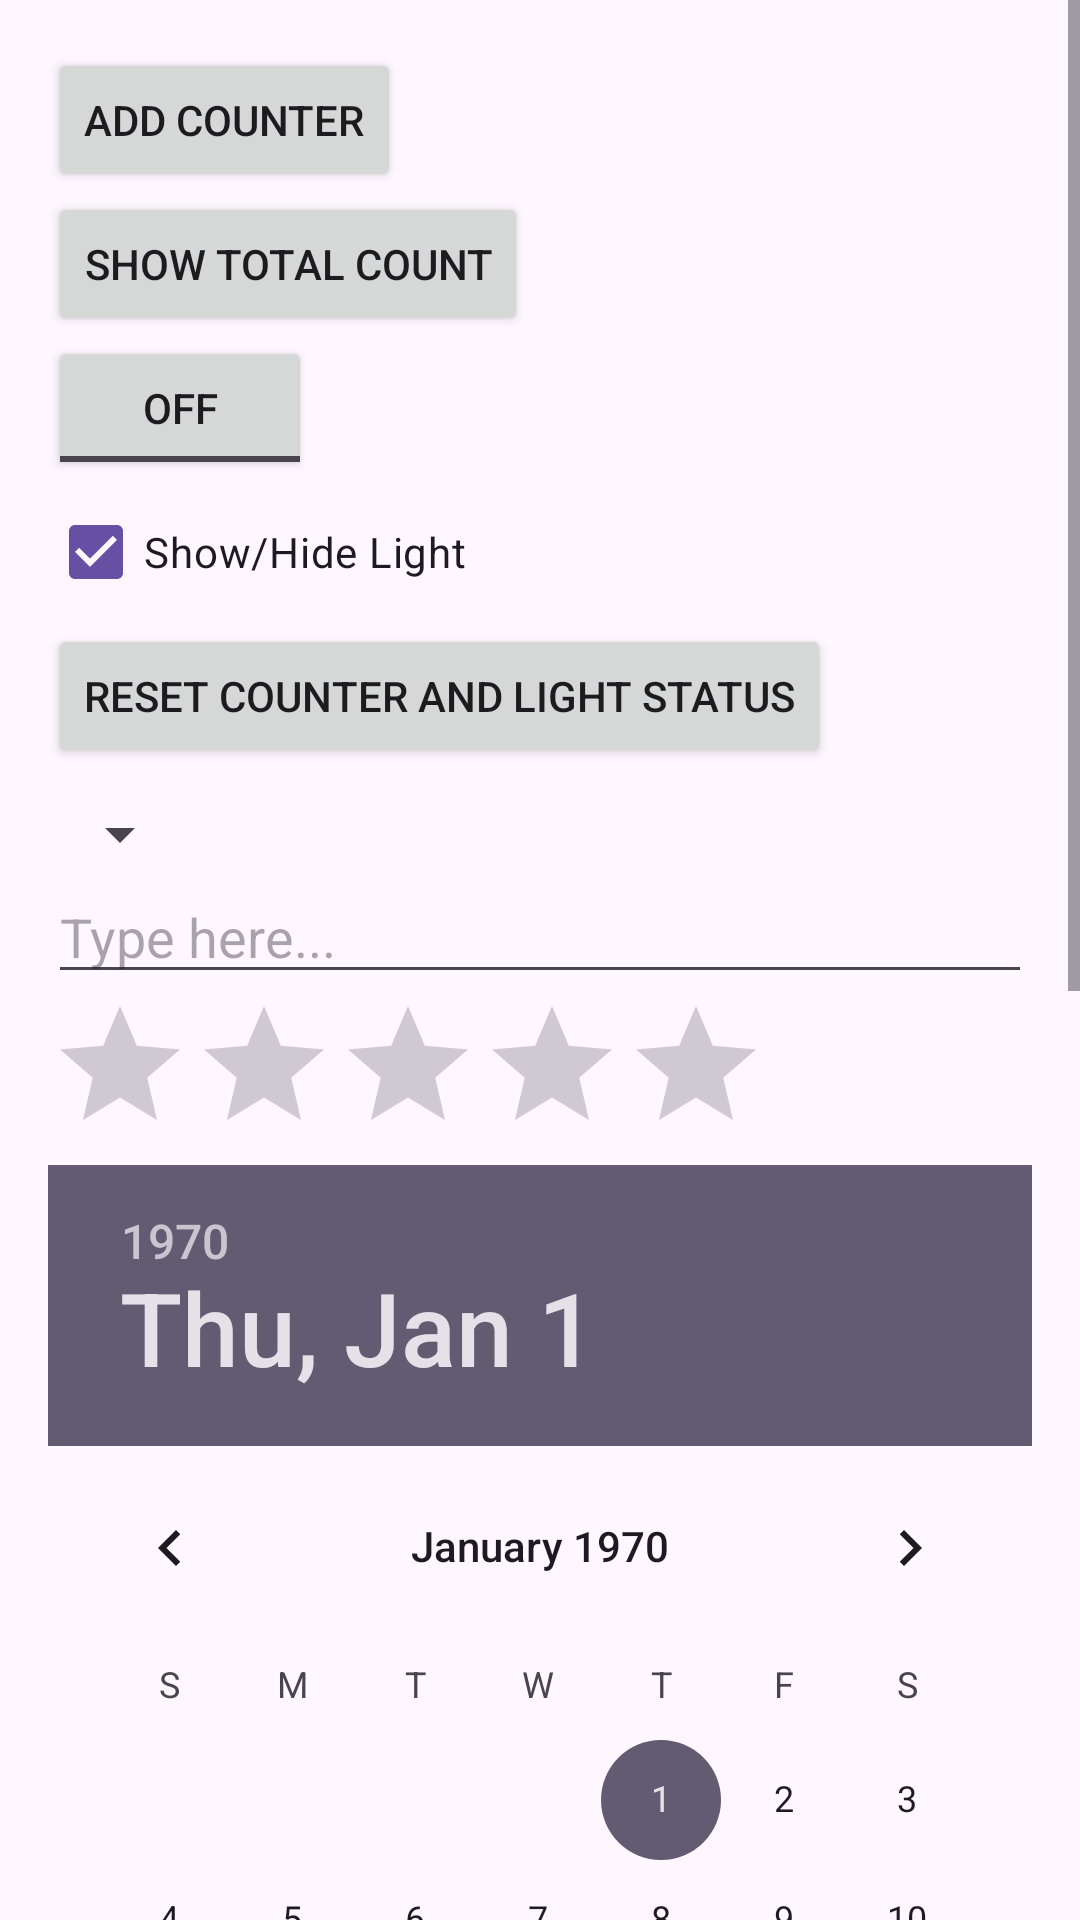

Reconstruct the res/layout file that produces this screen, plus the resources it refers to.
<!-- AndroidManifest.xml: application theme Theme.AndroidUIx10 -->
<!-- res/layout/activity_uicontrols.xml -->
<?xml version="1.0" encoding="utf-8"?>
<ScrollView xmlns:android="http://schemas.android.com/apk/res/android"
    xmlns:app="http://schemas.android.com/apk/res-auto"
    android:id="@+id/main"
    android:layout_width="match_parent"
    android:layout_height="match_parent">

    <LinearLayout
        android:layout_width="match_parent"
        android:layout_height="wrap_content"
        android:orientation="vertical"
        android:padding="16dp">

        
        <Button
            android:id="@+id/toastButton"
            android:layout_width="wrap_content"
            android:layout_height="wrap_content"
            android:text="Add Counter" />

        
        <Button
            android:id="@+id/snackbar"
            android:layout_width="wrap_content"
            android:layout_height="wrap_content"
            android:text="Show Total Count" />

        
        <LinearLayout
            android:id="@+id/ll_light"
            android:layout_width="match_parent"
            android:layout_height="wrap_content"
            android:gravity="center_vertical">

            <ToggleButton
                android:id="@+id/toggleButton"
                android:layout_width="wrap_content"
                android:layout_height="wrap_content"
                android:textOff="OFF"
                android:textOn="ON" />

            <ImageView
                android:id="@+id/img_light"
                android:layout_width="32dp"
                android:layout_height="32dp"
                android:contentDescription="Snowlake"
                android:src="@drawable/ic_snowflake"
                app:tint="@color/black" />
        </LinearLayout>

        
        <CheckBox
            android:id="@+id/checkbox"
            android:layout_width="wrap_content"
            android:layout_height="wrap_content"
            android:checked="true"
            android:text="Show/Hide Light" />

        
        <Button
            android:id="@+id/alertDialogButton"
            android:layout_width="wrap_content"
            android:layout_height="wrap_content"
            android:text="Reset Counter and Light Status" />

        
        <Spinner
            android:id="@+id/spinner"
            android:layout_marginTop="10dp"
            android:layout_width="wrap_content"
            android:layout_height="wrap_content" />

        
        <AutoCompleteTextView
            android:id="@+id/autoCompleteTextView"
            android:layout_width="match_parent"
            android:layout_height="wrap_content"
            android:hint="Type here..." />

        
        <RatingBar
            android:id="@+id/ratingBar"
            android:layout_width="wrap_content"
            android:layout_height="wrap_content"
            android:numStars="5"
            android:stepSize="1.0" />

        
        <DatePicker
            android:id="@+id/datePicker"
            android:layout_width="wrap_content"
            android:layout_height="wrap_content" />

        
        <TimePicker
            android:id="@+id/timePicker"
            android:layout_width="wrap_content"
            android:layout_height="wrap_content" />

        
        <ProgressBar
            android:id="@+id/progressBar"
            style="?android:attr/progressBarStyleHorizontal"
            android:layout_width="match_parent"
            android:layout_height="wrap_content"
            android:max="60"
            android:progress="0" />

    </LinearLayout>
</ScrollView>
<!-- resources referenced by this layout -->
<resources>
  <color name="black">#FF000000</color>
  <style name="Theme.AndroidUIx10" parent="Base.Theme.AndroidUIx10" />
  <style name="Base.Theme.AndroidUIx10" parent="Theme.Material3.DayNight.NoActionBar">
          
          
      </style>
</resources>
